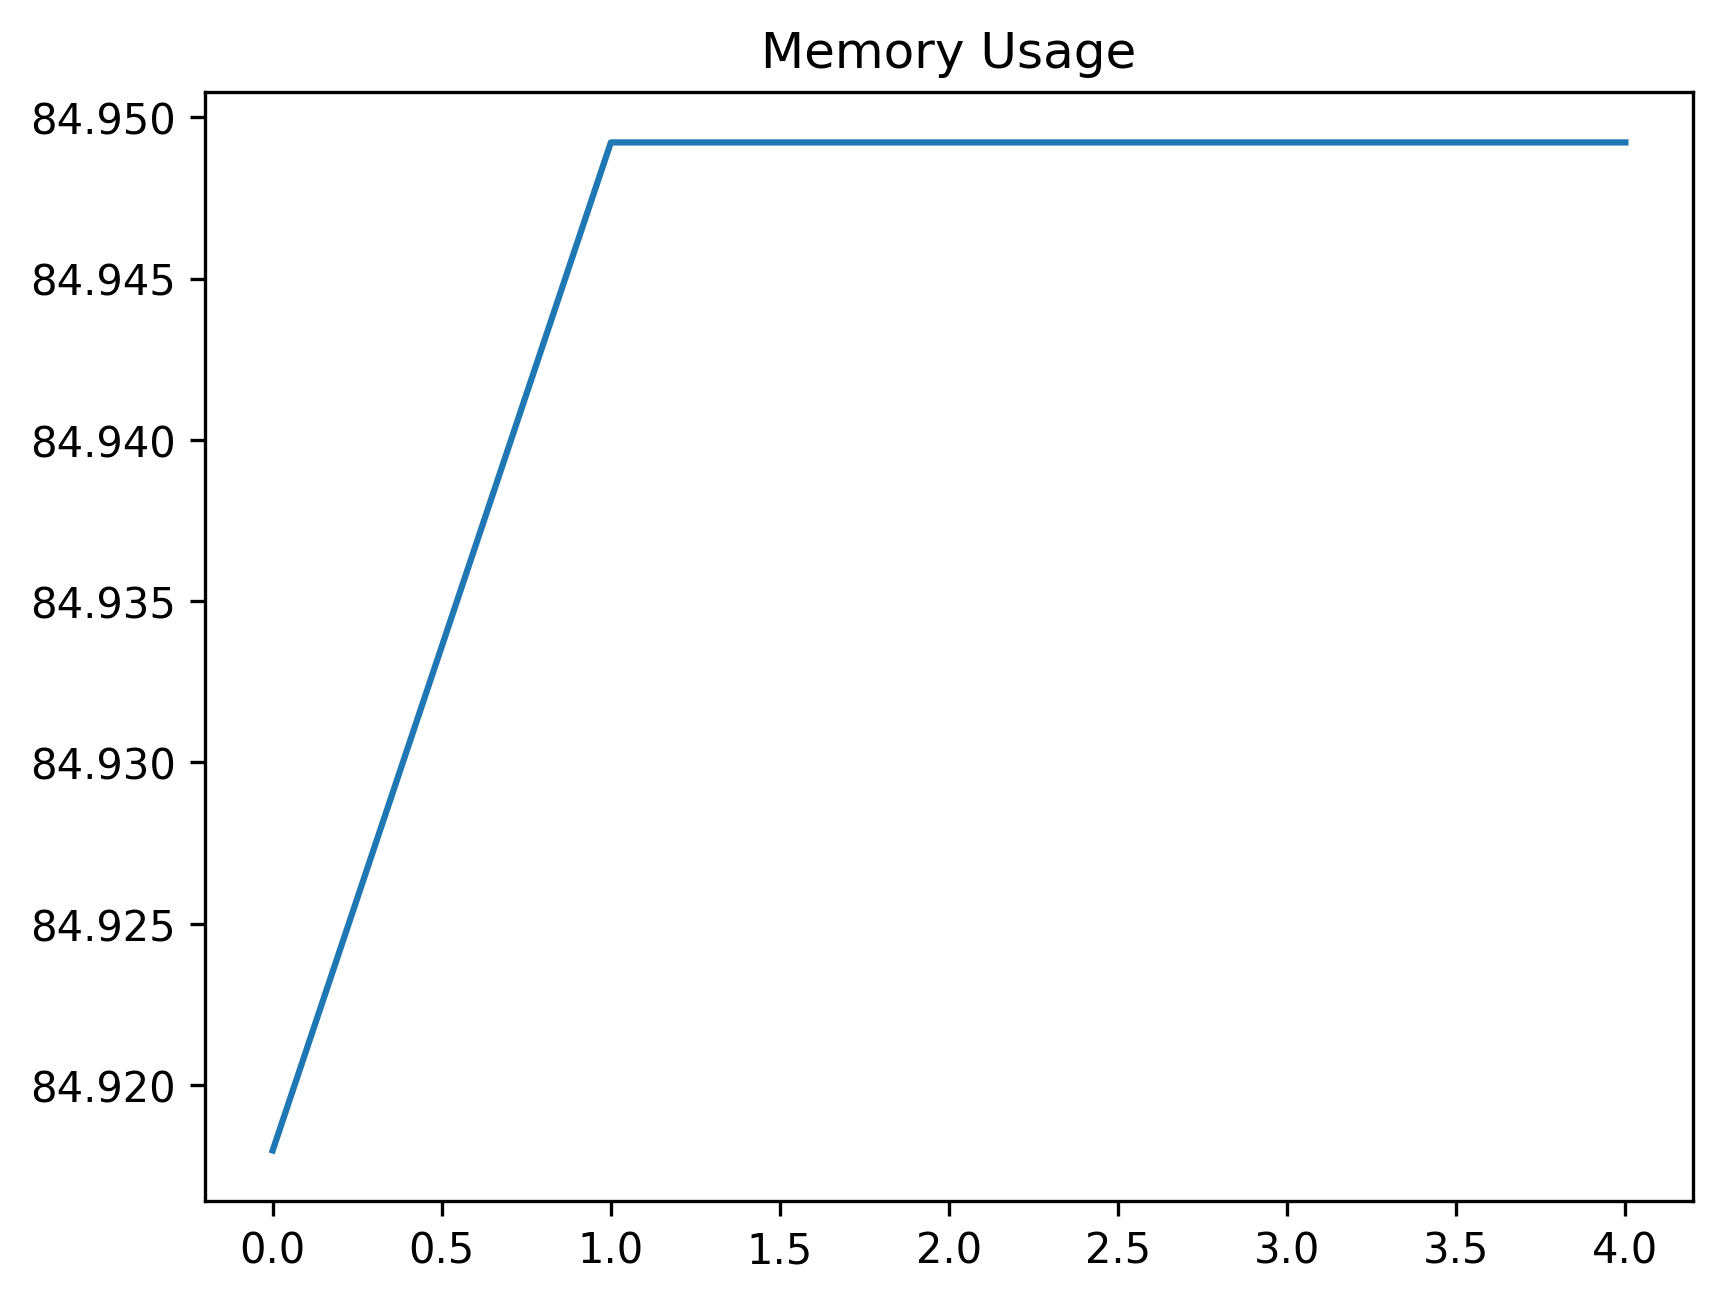

Data behind this chart, as committed beside it:
date_time, name, memory
2024-02-13 12:11:27.713747, start, 84.92
2024-02-13 12:11:34.219622, wait_for_dashboard_grid_ready, 84.95
2024-02-13 12:11:34.227961, generate_uuid, 84.95
2024-02-13 12:11:40.295818, create_regular_asset, 84.95
2024-02-13 12:12:10.382555, wait_for_toast, 84.95
